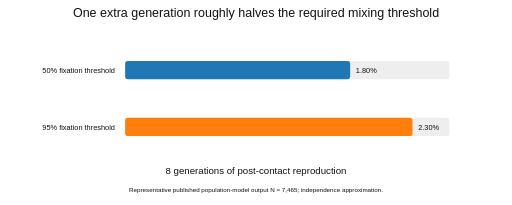
t = 0.00 s
t = 1.00 s: frame unchanged from t = 0.00 s, image omitted
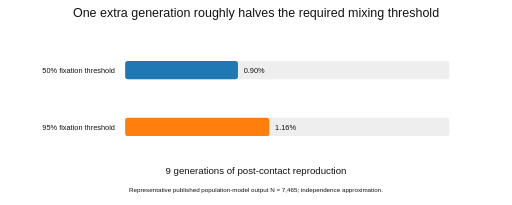
t = 2.00 s
t = 3.00 s: frame unchanged from t = 2.00 s, image omitted

The animated SVG that drew these frames (rendered in a browser with its animation timeline set to each time). Animation: 2 SMIL elements (animate=2); one cycle of 4.00 s, repeats indefinitely.

<svg xmlns="http://www.w3.org/2000/svg" width="900" height="360" viewBox="0 0 900 360">
<rect width="100%" height="100%" fill="white"/>
<style>text{font-family:Arial,sans-serif;fill:#111}.base{fill:#eee}</style>
<text x="450" y="30" text-anchor="middle" font-size="22">One extra generation roughly halves the required mixing threshold</text>
<rect class="base" x="220" y="107" width="570" height="32" rx="5"/>
<text x="202" y="129" text-anchor="end" font-size="13">50% fixation threshold</text>
<rect class="base" x="220" y="207" width="570" height="32" rx="5"/>
<text x="202" y="229" text-anchor="end" font-size="13">95% fixation threshold</text>
<g opacity="0">
<animate attributeName="opacity" values="1;0" dur="4s" repeatCount="indefinite" calcMode="discrete"/>
<rect x="220" y="107" width="395.5" height="32" rx="5" fill="#1f77b4"/>
<text x="625.5" y="129" font-size="13">1.80%</text>
<rect x="220" y="207" width="505.1" height="32" rx="5" fill="#ff7f0e"/>
<text x="735.1" y="229" font-size="13">2.30%</text>
<text x="450" y="305" text-anchor="middle" font-size="17">8 generations of post-contact reproduction</text>
</g>
<g opacity="0">
<animate attributeName="opacity" values="0;1" dur="4s" repeatCount="indefinite" calcMode="discrete"/>
<rect x="220" y="107" width="198.3" height="32" rx="5" fill="#1f77b4"/>
<text x="428.3" y="129" font-size="13">0.90%</text>
<rect x="220" y="207" width="253.5" height="32" rx="5" fill="#ff7f0e"/>
<text x="483.5" y="229" font-size="13">1.16%</text>
<text x="450" y="305" text-anchor="middle" font-size="17">9 generations of post-contact reproduction</text>
</g>
<text x="450" y="337" text-anchor="middle" font-size="11">Representative published population-model output N = 7,465; independence approximation.</text>
</svg>
